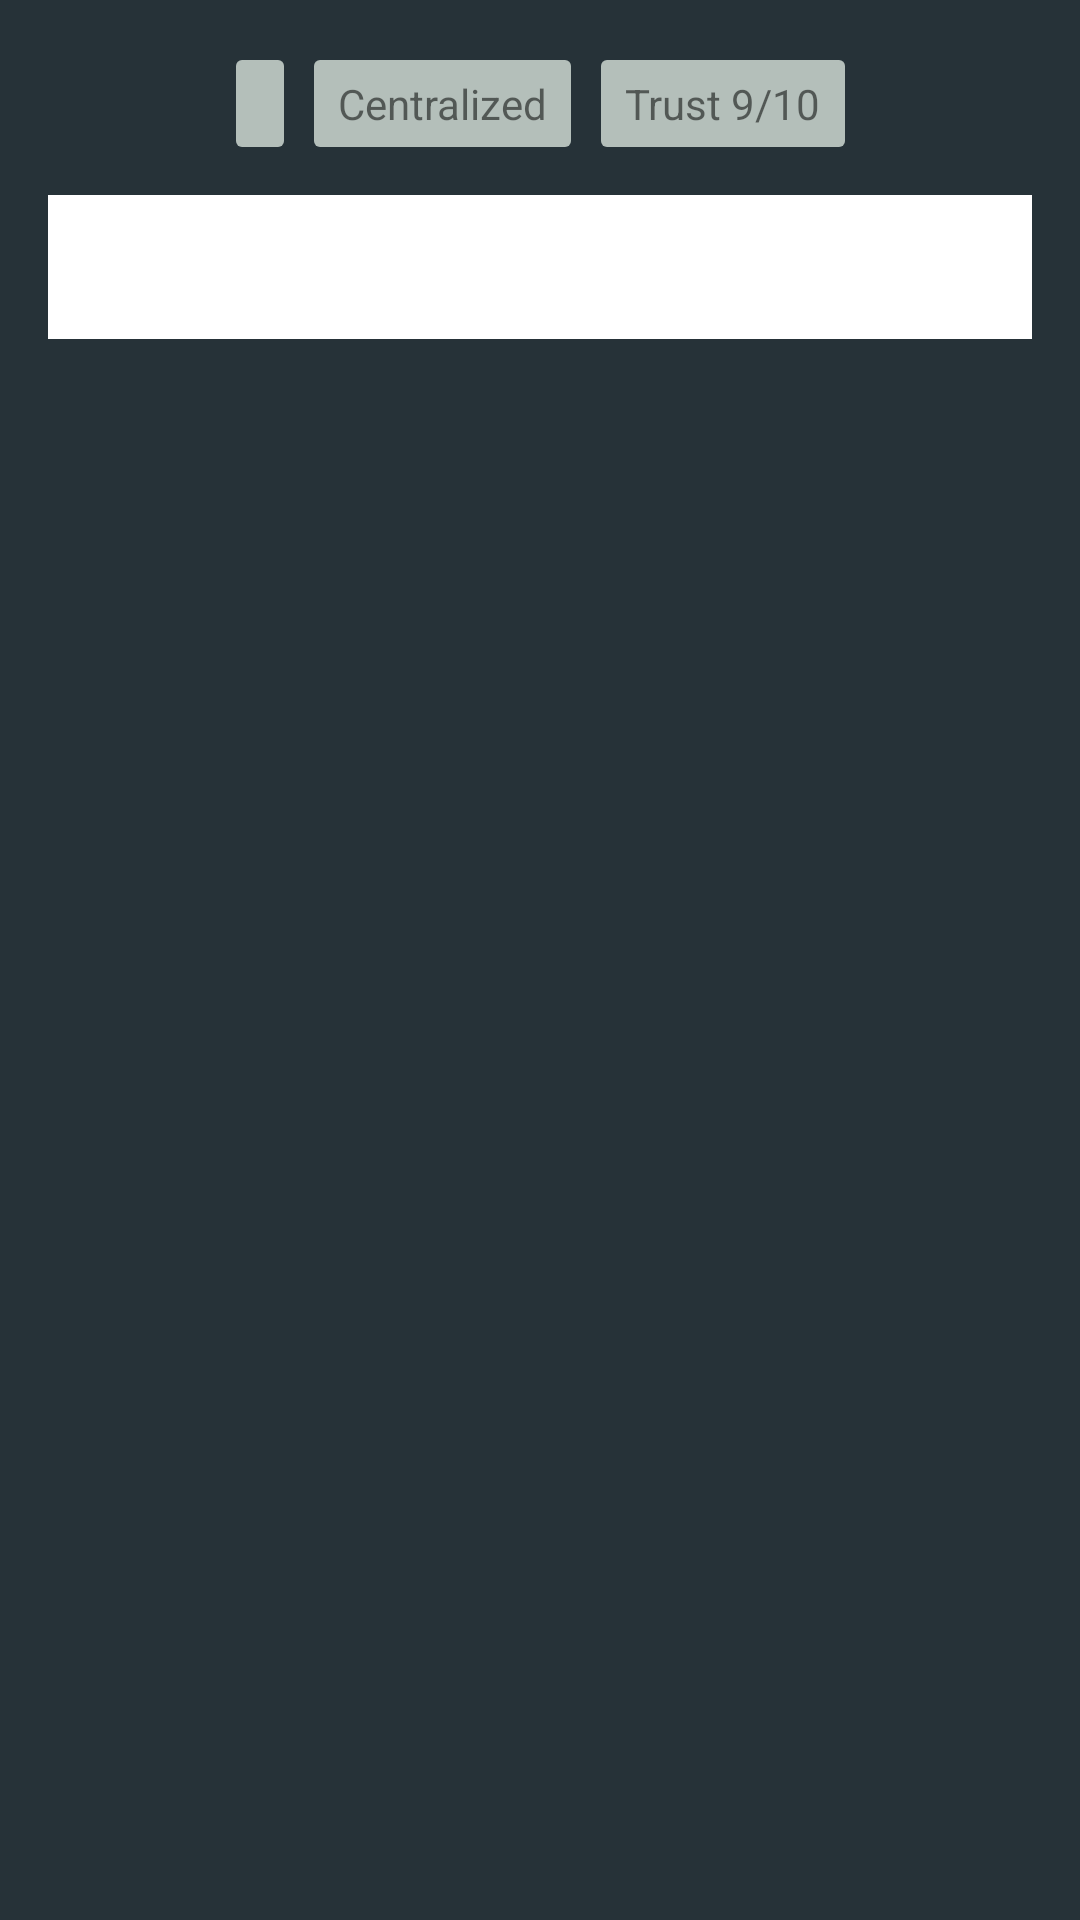

Here is an Android app screen rendered from its layout file. Give the layout XML and the strings, colors and styles it references.
<!-- AndroidManifest.xml: application theme Theme.Crypto -->
<!-- res/layout/fragment_exchange.xml -->
<?xml version="1.0" encoding="utf-8"?>
<layout xmlns:android="http://schemas.android.com/apk/res/android"
    xmlns:app="http://schemas.android.com/apk/res-auto"
    xmlns:tools="http://schemas.android.com/tools">

    <androidx.constraintlayout.widget.ConstraintLayout
        android:layout_width="match_parent"
        android:layout_height="match_parent">

        <TextView
            android:id="@+id/rank_text"
            android:layout_width="wrap_content"
            android:layout_height="wrap_content"
            android:layout_marginEnd="10dp"
            android:background="@drawable/exchange_text_background"
            android:paddingTop="5dp"
            android:paddingBottom="5dp"
            android:paddingStart="8dp"
            android:paddingEnd="8dp"
            app:layout_constraintBaseline_toBaselineOf="@id/category_text"
            app:layout_constraintEnd_toStartOf="@+id/category_text"
            app:layout_constraintHorizontal_bias="0.5"
            app:layout_constraintHorizontal_chainStyle="packed"
            app:layout_constraintStart_toStartOf="parent"
            tools:text="Rank #10" />

        <TextView
            android:id="@+id/category_text"
            android:layout_width="wrap_content"
            android:layout_height="wrap_content"
            android:layout_marginTop="20dp"
            android:background="@drawable/exchange_text_background"
            android:paddingTop="5dp"
            android:paddingBottom="5dp"
            android:paddingStart="8dp"
            android:paddingEnd="8dp"
            android:text="Centralized"
            app:layout_constraintEnd_toStartOf="@+id/trust_text"
            app:layout_constraintHorizontal_bias="0.5"
            app:layout_constraintStart_toEndOf="@+id/rank_text"
            app:layout_constraintTop_toTopOf="parent"
            tools:text="Centralized" />

        <TextView
            android:id="@+id/trust_text"
            android:layout_width="wrap_content"
            android:layout_height="wrap_content"
            android:layout_marginStart="10dp"
            android:background="@drawable/exchange_text_background"
            android:paddingTop="5dp"
            android:paddingBottom="5dp"
            android:paddingStart="8dp"
            android:paddingEnd="8dp"
            android:text="Trust 9/10"
            app:layout_constraintBaseline_toBaselineOf="@id/category_text"
            app:layout_constraintEnd_toEndOf="parent"
            app:layout_constraintHorizontal_bias="0.5"
            app:layout_constraintStart_toEndOf="@+id/category_text"
            tools:text="Trust 9/10" />

        <com.google.android.material.tabs.TabLayout
            android:id="@+id/tabLayout"
            android:layout_width="0dp"
            android:layout_height="wrap_content"
            android:layout_margin="16dp"
            app:layout_constraintEnd_toEndOf="parent"
            app:layout_constraintStart_toStartOf="parent"
            app:layout_constraintTop_toBottomOf="@id/category_text"
            app:tabMode="fixed"
            app:tabRippleColor="@null" />

        <androidx.viewpager2.widget.ViewPager2
            android:id="@+id/viewPager"
            android:layout_width="match_parent"
            android:layout_height="0dp"
            app:layout_constraintBottom_toBottomOf="parent"
            app:layout_constraintEnd_toEndOf="parent"
            app:layout_constraintStart_toStartOf="parent"
            app:layout_constraintTop_toBottomOf="@id/tabLayout" />
    </androidx.constraintlayout.widget.ConstraintLayout>
</layout>
<!-- resources referenced by this layout -->
<resources>
  <!-- drawable exchange_text_background (drawable) -->
  <?xml version="1.0" encoding="utf-8"?>
  <shape xmlns:android="http://schemas.android.com/apk/res/android">
  <solid android:color="#CBD8E4DC" />
      <corners android:radius="2dp"/>
  </shape>
  <style name="Theme.Crypto" parent="Theme.MaterialComponents.DayNight.NoActionBar">
          
          <item name="colorPrimary">@color/purple_500</item>
          <item name="colorPrimaryVariant">@color/purple_700</item>
          <item name="colorOnPrimary">@color/white</item>
          
          <item name="colorSecondary">@color/teal_200</item>
          <item name="colorSecondaryVariant">@color/teal_700</item>
          <item name="colorOnSecondary">@color/black</item>
  
          
          <item name="android:statusBarColor">@color/blue_grey_900</item>
          
          <item name="android:windowBackground">@color/blue_grey_900</item>
          
          <item name="android:navigationBarColor">@color/blue_grey_900</item>
  
          
      </style>
  <color name="purple_500">#FF6200EE</color>
  <color name="purple_700">#FF3700B3</color>
  <color name="white">#FFFFFFFF</color>
  <color name="teal_200">#FF03DAC5</color>
  <color name="teal_700">#FF018786</color>
  <color name="black">#FF000000</color>
  <color name="blue_grey_900">#263238</color>
</resources>
